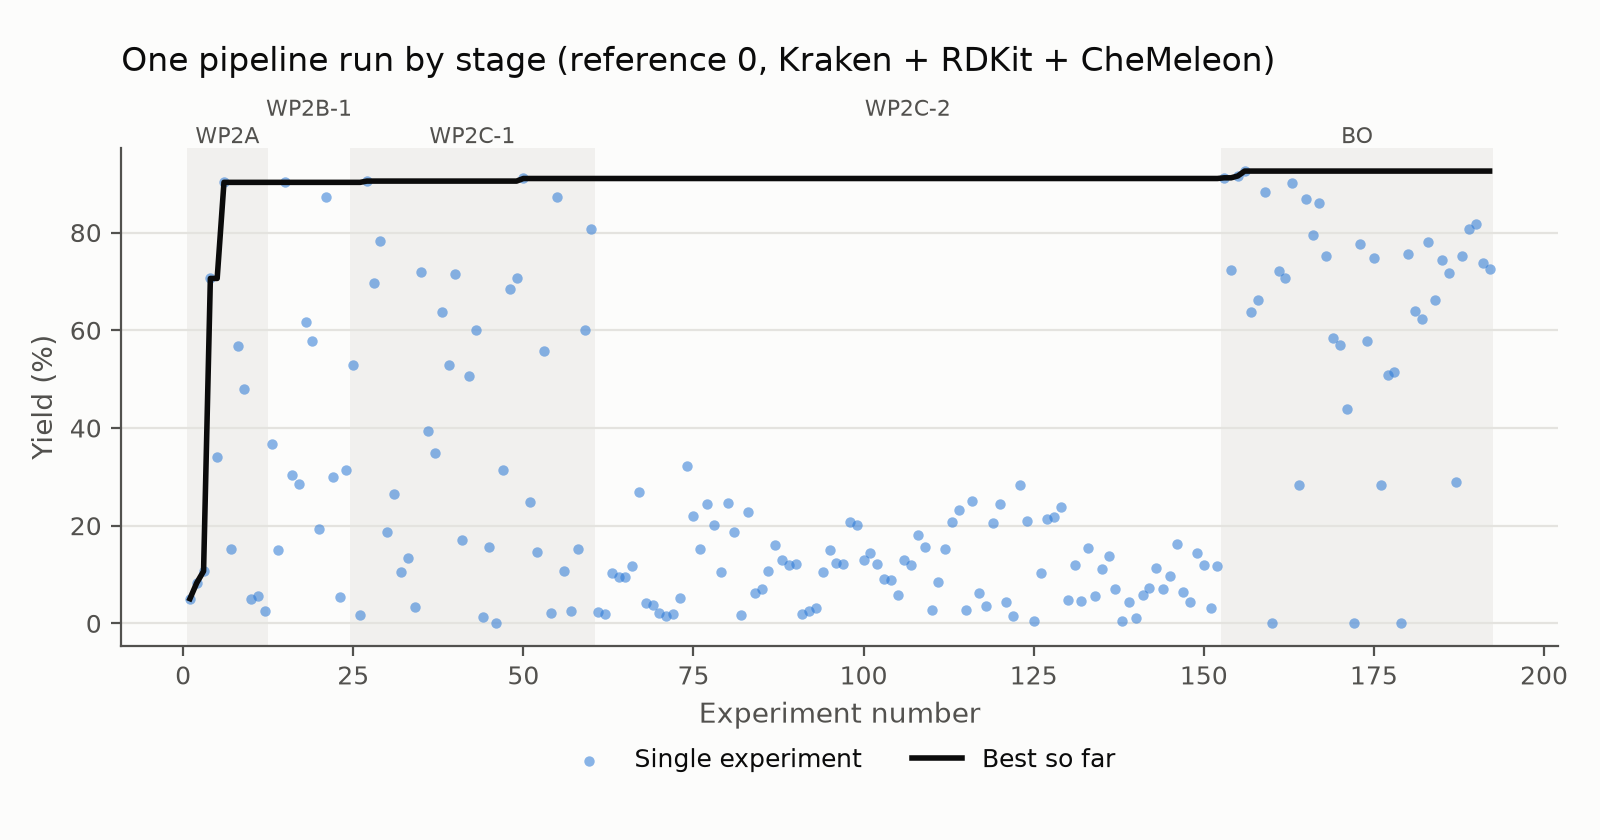

Source data for this figure (header and first rows):
experiment, stage, yield
1, WP2A, 5.06
2, WP2A, 8.29
3, WP2A, 10.69
4, WP2A, 70.61
5, WP2A, 34.01
6, WP2A, 90.28
7, WP2A, 15.14
8, WP2A, 56.85
9, WP2A, 48.06
10, WP2A, 5.06
11, WP2A, 5.54
12, WP2A, 2.51
13, WP2B-1, 36.73
14, WP2B-1, 14.93
15, WP2B-1, 90.27
16, WP2B-1, 30.47
17, WP2B-1, 28.6
18, WP2B-1, 61.65
19, WP2B-1, 57.81
20, WP2B-1, 19.34
21, WP2B-1, 87.24
22, WP2B-1, 30.01
23, WP2B-1, 5.42
24, WP2B-1, 31.47
25, WP2C-1, 52.85
26, WP2C-1, 1.66
27, WP2C-1, 90.54
28, WP2C-1, 69.76
29, WP2C-1, 78.31
30, WP2C-1, 18.61
31, WP2C-1, 26.49
32, WP2C-1, 10.58
33, WP2C-1, 13.29
34, WP2C-1, 3.4
35, WP2C-1, 71.87
36, WP2C-1, 39.34
37, WP2C-1, 34.79
38, WP2C-1, 63.73
39, WP2C-1, 52.99
40, WP2C-1, 71.57
41, WP2C-1, 17.17
42, WP2C-1, 50.54
43, WP2C-1, 59.96
44, WP2C-1, 1.21
45, WP2C-1, 15.61
46, WP2C-1, 0.0
47, WP2C-1, 31.42
48, WP2C-1, 68.55
49, WP2C-1, 70.75
50, WP2C-1, 91.07
51, WP2C-1, 24.93
52, WP2C-1, 14.54
53, WP2C-1, 55.71
54, WP2C-1, 2.19
55, WP2C-1, 87.2
56, WP2C-1, 10.78
57, WP2C-1, 2.48
58, WP2C-1, 15.14
59, WP2C-1, 60.12
60, WP2C-1, 80.72
... 132 more rows
